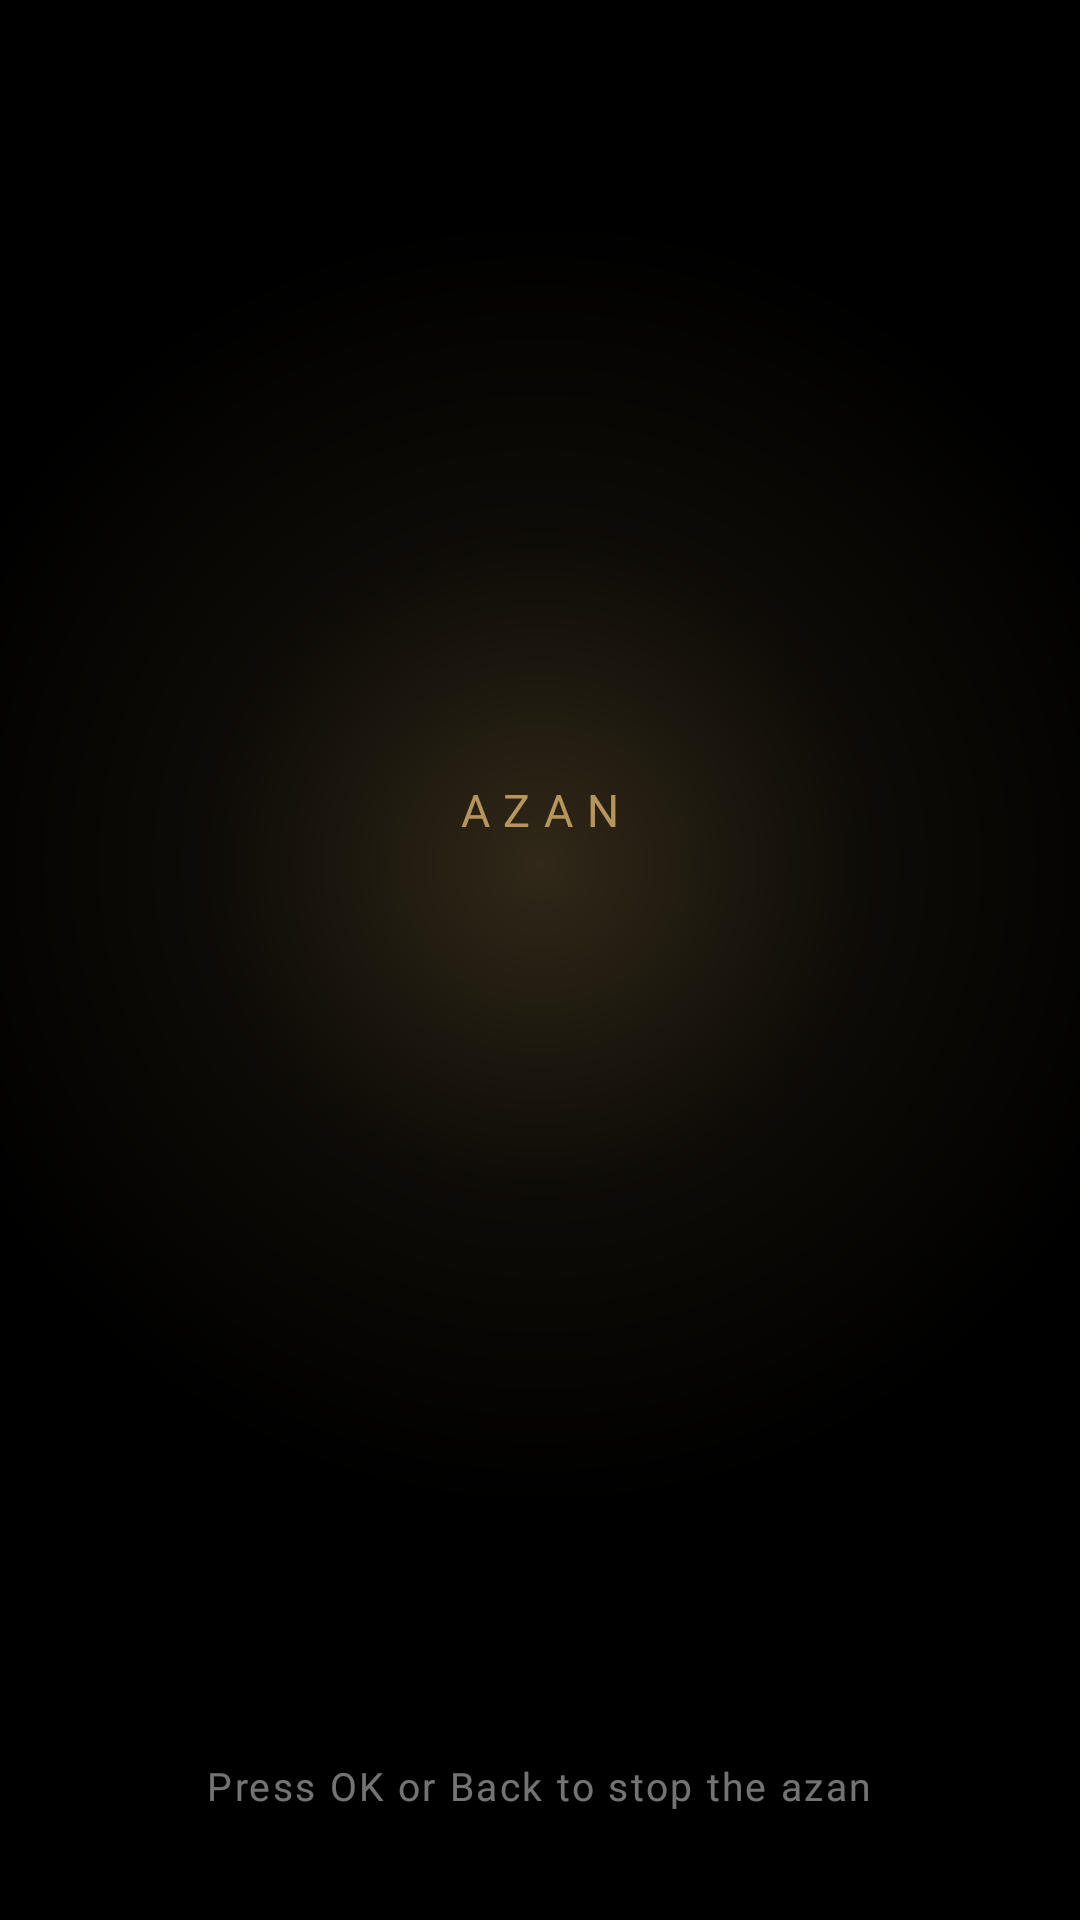

Reconstruct the res/layout file that produces this screen, plus the resources it refers to.
<!-- AndroidManifest.xml: activity theme android:Theme.Black.NoTitleBar.Fullscreen -->
<!-- res/layout/activity_azan.xml -->
<?xml version="1.0" encoding="utf-8"?>
<FrameLayout xmlns:android="http://schemas.android.com/apk/res/android"
    android:layout_width="match_parent"
    android:layout_height="match_parent"
    android:background="@drawable/azan_glow">

    <LinearLayout
        android:layout_width="wrap_content"
        android:layout_height="wrap_content"
        android:layout_gravity="center"
        android:gravity="center_horizontal"
        android:orientation="vertical">

        <ImageView
            android:id="@+id/azanIcon"
            android:layout_width="44dp"
            android:layout_height="44dp"
            android:src="@drawable/ic_prayer"
            android:contentDescription="@null" />

        <TextView
            android:layout_width="wrap_content"
            android:layout_height="wrap_content"
            android:layout_marginTop="18dp"
            android:text="@string/azan_title"
            android:textColor="#B3F2C879"
            android:textSize="15sp"
            android:fontFamily="@font/outfit"
            android:fontVariationSettings="'wght' 500"
            android:letterSpacing="0.3"
            android:textAllCaps="true" />

        <TextView
            android:id="@+id/azanPrayer"
            android:layout_width="wrap_content"
            android:layout_height="wrap_content"
            android:layout_marginTop="6dp"
            android:textColor="#FFFFFFFF"
            android:textSize="76sp"
            android:fontFamily="@font/outfit"
            android:fontVariationSettings="'wght' 250"
            android:letterSpacing="-0.02"
            android:includeFontPadding="false" />

        <TextView
            android:id="@+id/azanTime"
            android:layout_width="wrap_content"
            android:layout_height="wrap_content"
            android:layout_marginTop="14dp"
            android:textColor="#E6FFFFFF"
            android:textSize="20sp"
            android:fontFamily="@font/outfit"
            android:fontVariationSettings="'wght' 300" />

        <TextView
            android:id="@+id/azanHijri"
            android:layout_width="wrap_content"
            android:layout_height="wrap_content"
            android:layout_marginTop="8dp"
            android:textColor="#D9F2C879"
            android:textSize="13sp"
            android:fontFamily="@font/outfit"
            android:fontVariationSettings="'wght' 400"
            android:letterSpacing="0.14"
            android:textAllCaps="true" />
    </LinearLayout>

    <TextView
        android:layout_width="wrap_content"
        android:layout_height="wrap_content"
        android:layout_gravity="bottom|center_horizontal"
        android:layout_marginBottom="36dp"
        android:text="@string/azan_hint"
        android:textColor="#73FFFFFF"
        android:textSize="13sp"
        android:fontFamily="@font/outfit"
        android:fontVariationSettings="'wght' 400"
        android:letterSpacing="0.06" />
</FrameLayout>
<!-- resources referenced by this layout -->
<resources>
  <!-- drawable azan_glow (drawable) -->
  <?xml version="1.0" encoding="utf-8"?>
  <layer-list xmlns:android="http://schemas.android.com/apk/res/android">
      <item>
          <shape android:shape="rectangle">
              <solid android:color="#FF000000" />
          </shape>
      </item>
      <item>
          <shape android:shape="rectangle">
              <gradient
                  android:type="radial"
                  android:gradientRadius="60%p"
                  android:centerX="0.5"
                  android:centerY="0.45"
                  android:startColor="#33F2C879"
                  android:centerColor="#0FF2C879"
                  android:endColor="#00000000" />
          </shape>
      </item>
  </layer-list>
  <string name="azan_hint">Press OK or Back to stop the azan</string>
  <string name="azan_title">Azan</string>
</resources>
